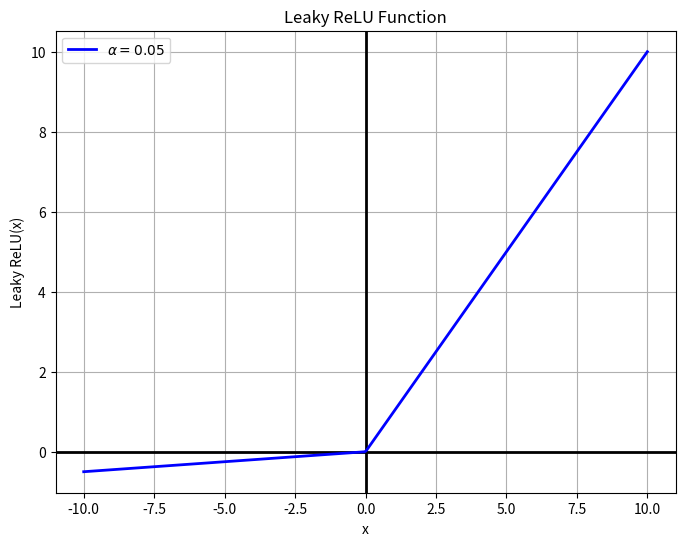

The script that saved this image:
import matplotlib.pyplot as plt
import numpy as np

# 定义Leaky ReLU函数
def leaky_relu(x, alpha=0.05):
    return np.where(x >= 0, x, alpha * x)

# 生成x值
x = np.linspace(-10, 10, 400)

# 计算对应的y值
y = leaky_relu(x)

# 创建图像
plt.figure(figsize=(8, 6))

# 加粗坐标轴
plt.axhline(0, color='black', lw=2)
plt.axvline(0, color='black', lw=2)

plt.plot(x, y, label=r'$\alpha = 0.05$', linewidth=2, color='b')

# 添加标题和标签
plt.title('Leaky ReLU Function')
plt.xlabel('x')
plt.ylabel('Leaky ReLU(x)')
plt.legend()

# 显示网格
plt.grid(True)

# 展示图像
plt.show()